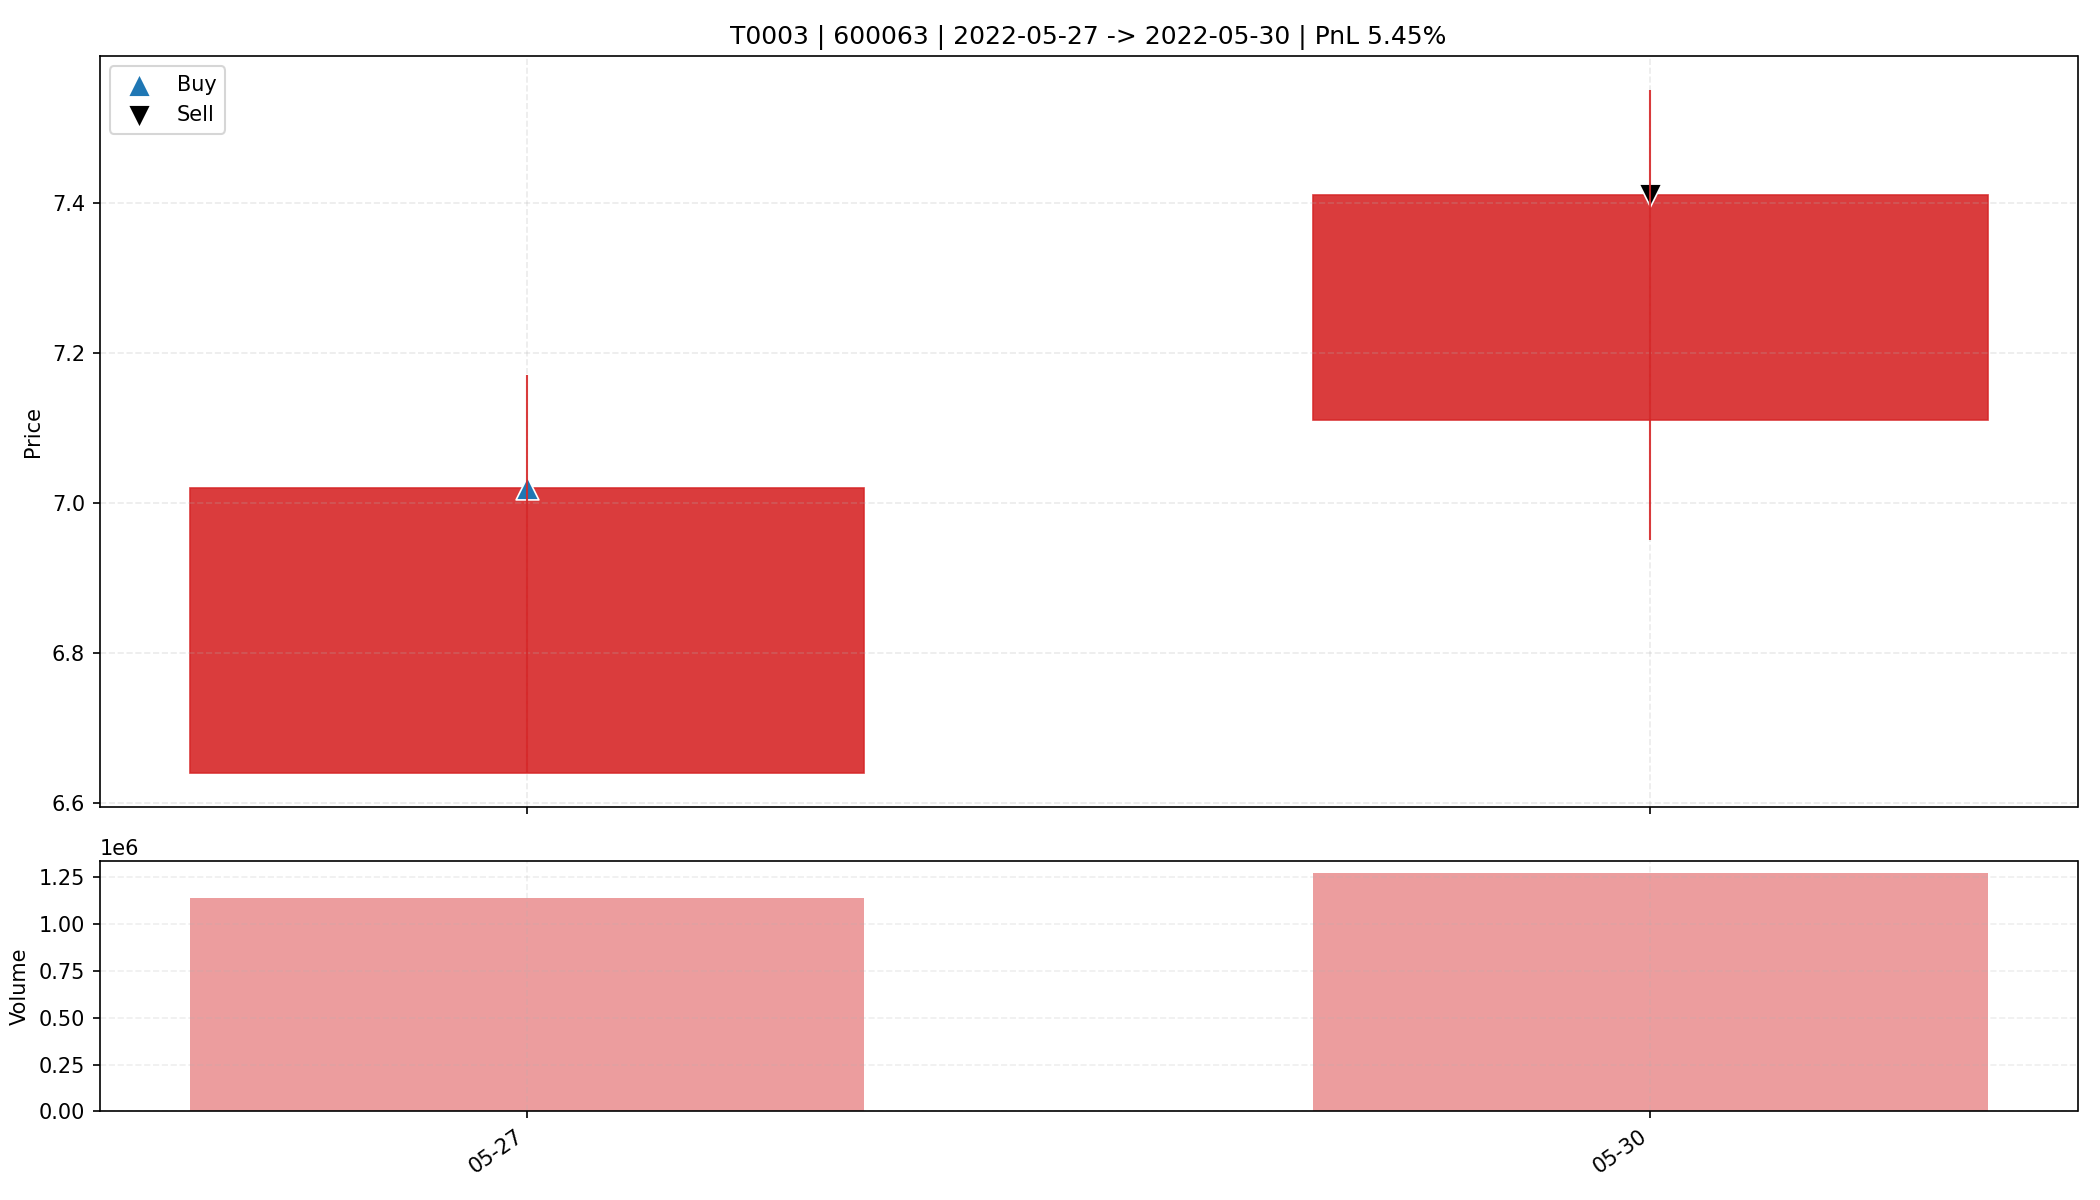

The data file committed next to this chart (first rows):
date, open, high, low, close, amount, volume, trade_id, code, buy_date, sell_date, buy_price, sell_price, matched_shares, buy_reason, sell_reason, sell_profit_pct, sell_hold_days, is_buy_day, is_sell_day, holding_day_index
2022-05-27, 6.64, 7.17, 6.64, 7.02, 797013248, 1138090, T0003, 600063, 2022-05-27, 2022-05-30, 7.02, 7.41, 2300, 前10日振幅9.2%, 阳线涨幅5.7%, 突破均线, 放量1.8倍(温和+爆发…, 主动止盈半仓-MA5乖离率8.87%>7.00%, 5.45, 1.0, True, False, 0
2022-05-30, 7.11, 7.55, 6.95, 7.41, 921138944, 1271136, T0003, 600063, 2022-05-27, 2022-05-30, 7.02, 7.41, 2300, 前10日振幅9.2%, 阳线涨幅5.7%, 突破均线, 放量1.8倍(温和+爆发…, 主动止盈半仓-MA5乖离率8.87%>7.00%, 5.45, 1.0, False, True, 1
